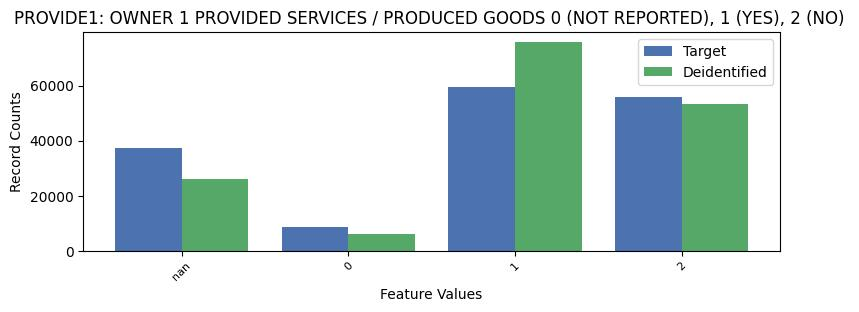

The file beside this chart, header and first rows:
PROVIDE1, PROVIDE1, count_target, count_deidentified
-1, nan, 37180, 26024
0, 0, 8508, 6065
1, 1, 59681, 75712
2, 2, 55710, 53278
